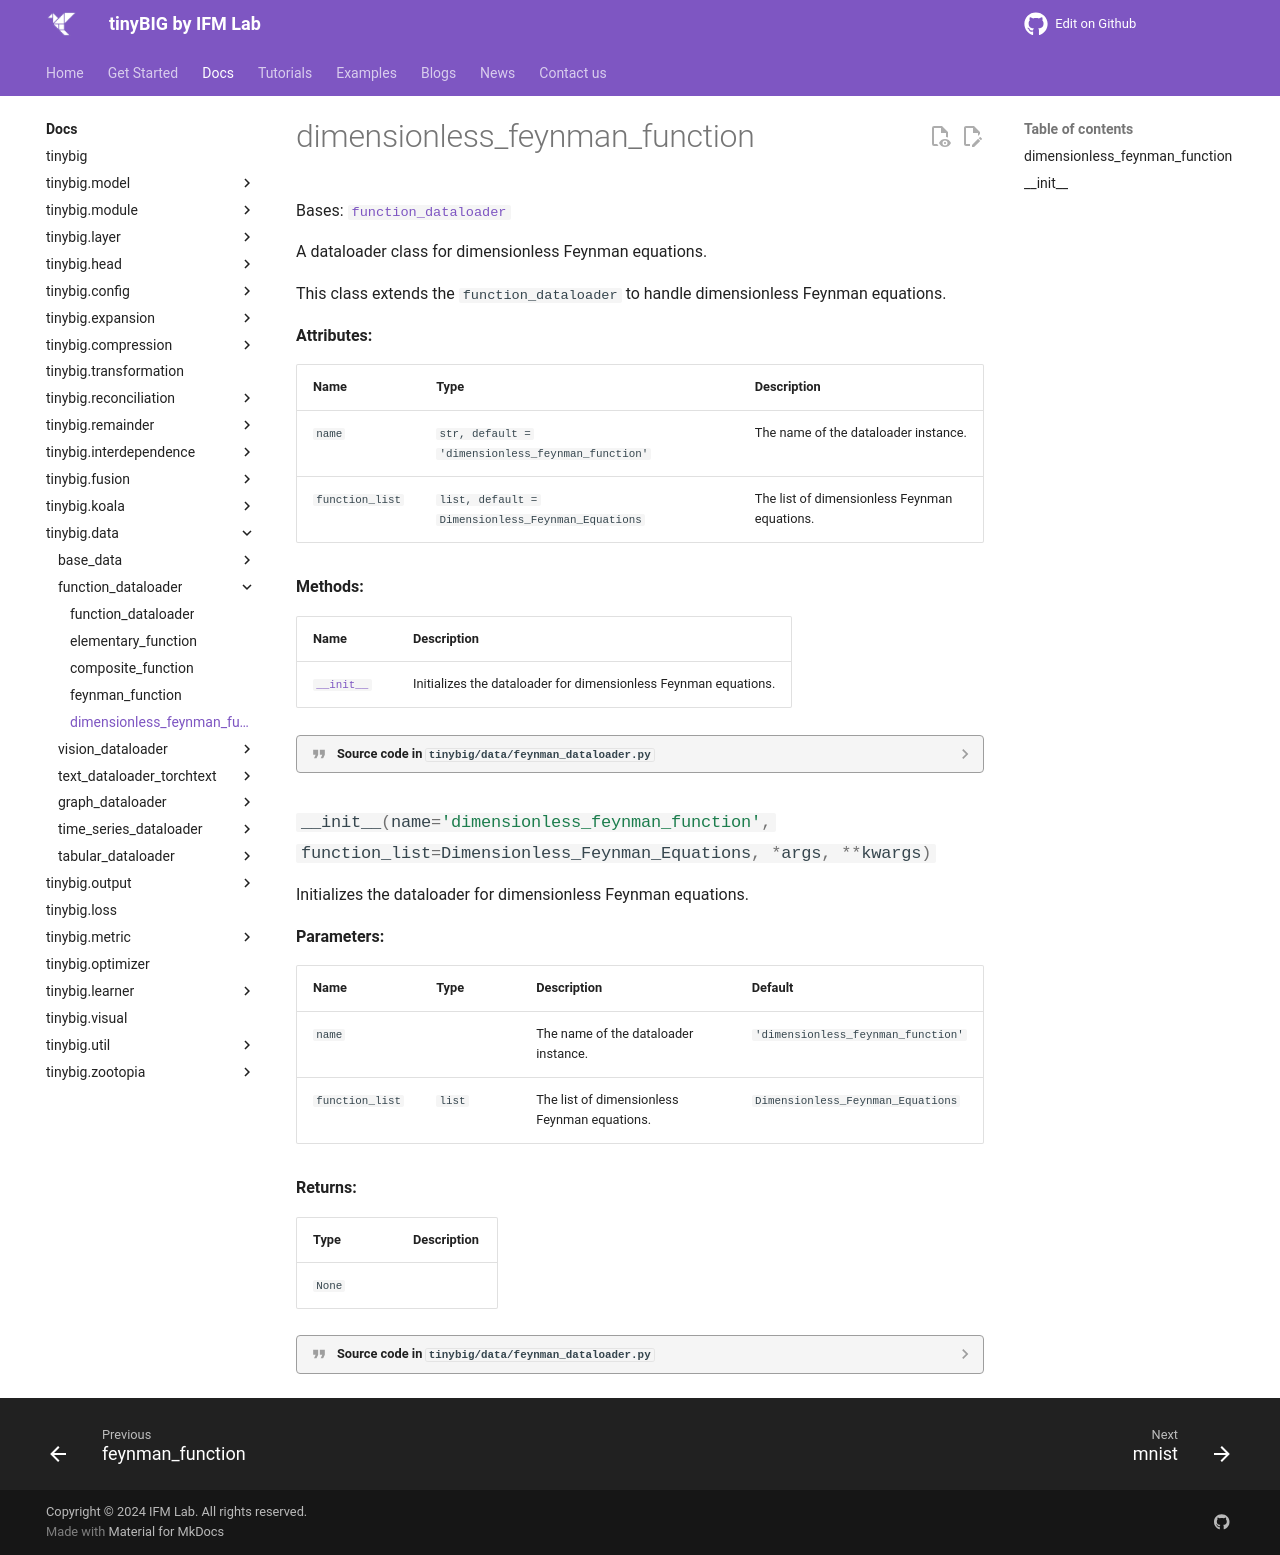

repository: jwzhanggy/tinyBIG · page: documentations/data/dimensionless_feynman_function/index.html · generator: mkdocs

# dimensionless_feynman_function
::: tinybig.data.feynman_dataloader.dimensionless_feynman_function
